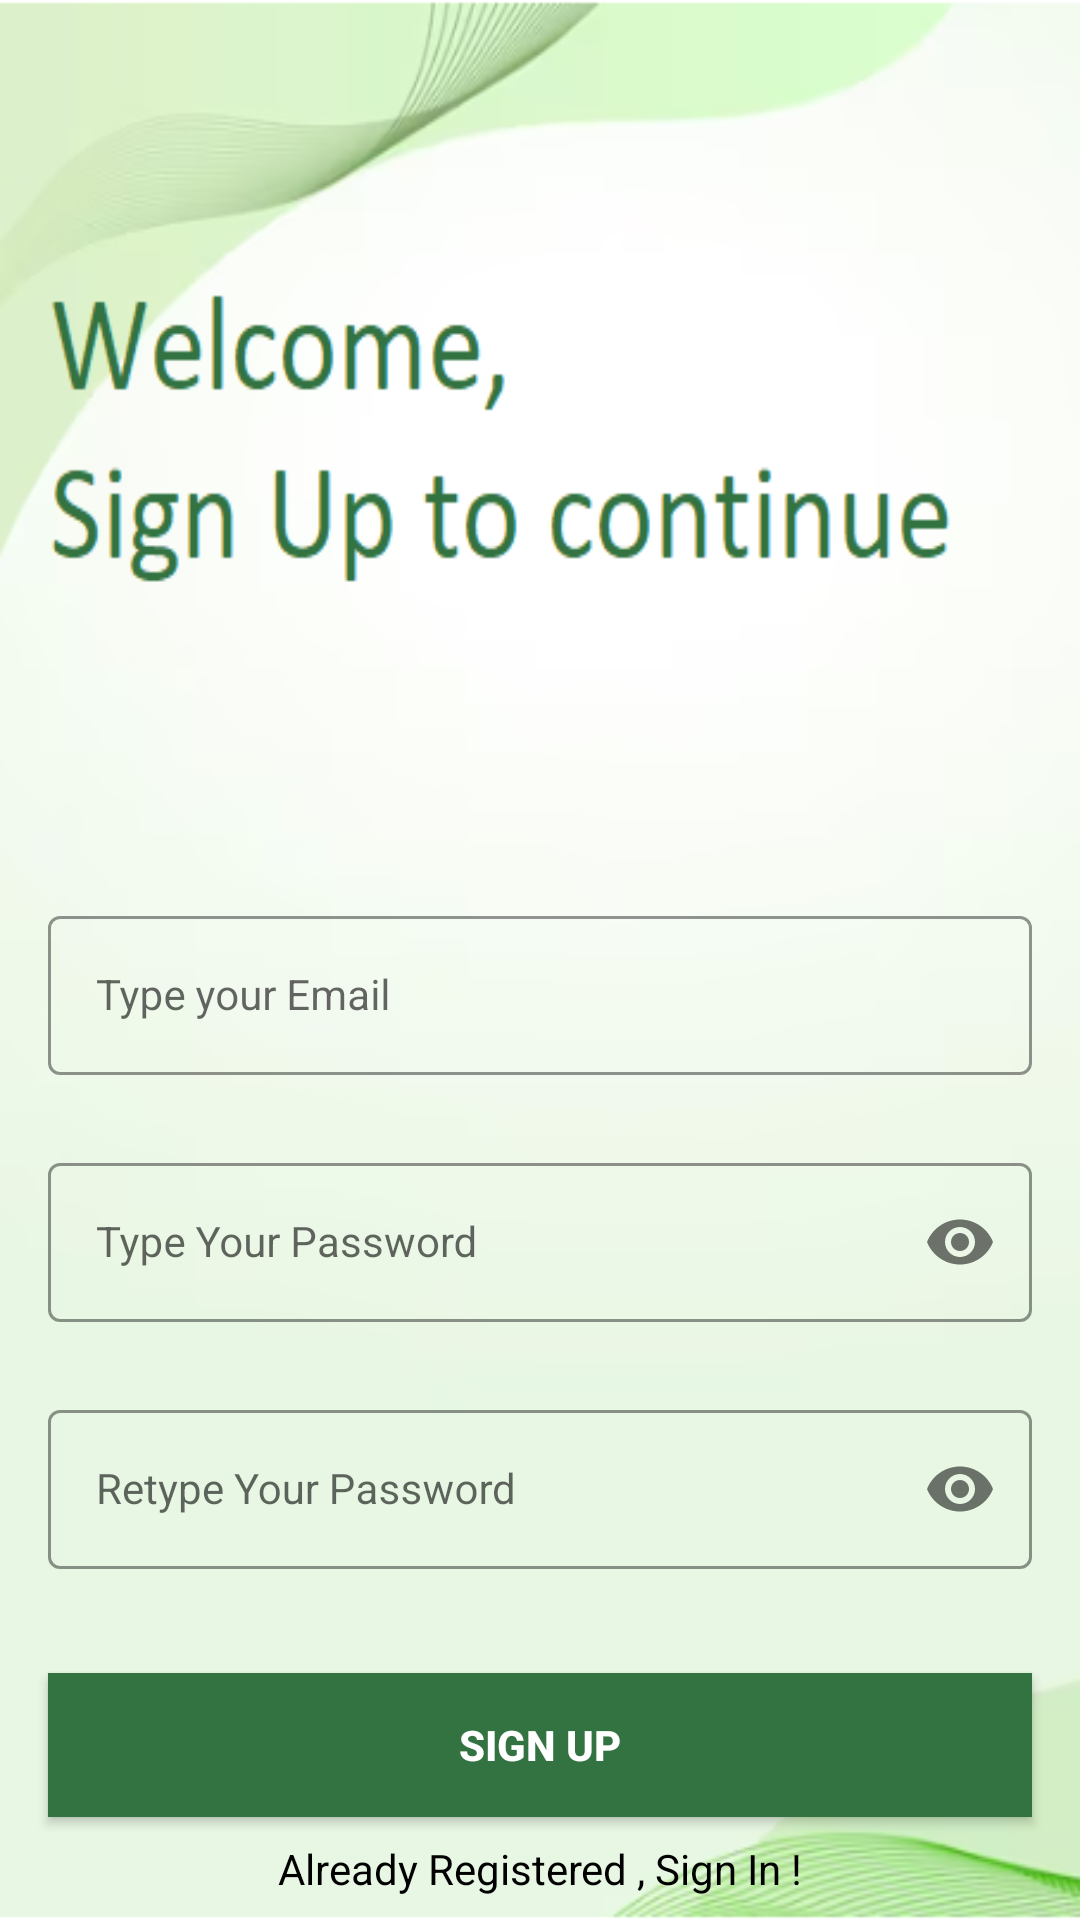

Produce the Android XML layout that renders to this screen, including the resource entries it uses.
<!-- AndroidManifest.xml: application theme Theme.LoginAndSignUp -->
<!-- res/layout/activity_sign_up.xml -->
<?xml version="1.0" encoding="utf-8"?>
<androidx.constraintlayout.widget.ConstraintLayout xmlns:android="http://schemas.android.com/apk/res/android"
    xmlns:app="http://schemas.android.com/apk/res-auto"
    xmlns:tools="http://schemas.android.com/tools"
    android:layout_width="match_parent"
    android:layout_height="match_parent"
    android:background="@drawable/signup_screen2"
    tools:context=".SignUpActivity">


    <com.google.android.material.textfield.TextInputLayout
        android:id="@+id/emailLayout"
        style="@style/LoginTextInputOuterFieldStyle"
        android:layout_width="match_parent"
        android:layout_height="wrap_content"
        android:layout_marginHorizontal="16dp"
        android:layout_marginTop="300dp"
        app:boxStrokeColor="@color/brown"
        app:hintTextColor="@color/brown"
        app:layout_constraintEnd_toEndOf="parent"
        app:layout_constraintHorizontal_bias="0.5"
        app:layout_constraintStart_toStartOf="parent"
        app:layout_constraintTop_toTopOf="parent">

        <com.google.android.material.textfield.TextInputEditText
            android:id="@+id/emailEt"
            style="@style/LoginTextInputInnerFieldStyle"
            android:layout_width="match_parent"
            android:layout_height="wrap_content"
            android:hint="Type your Email"
            android:inputType="textEmailAddress" />
    </com.google.android.material.textfield.TextInputLayout>

    <com.google.android.material.textfield.TextInputLayout
        android:id="@+id/passwordLayout"
        style="@style/LoginTextInputOuterFieldStyle"
        android:layout_width="match_parent"
        android:layout_height="wrap_content"
        android:layout_marginHorizontal="16dp"
        android:layout_marginTop="24dp"
        app:boxStrokeColor="@color/brown"
        app:hintTextColor="@color/brown"
        app:layout_constraintEnd_toEndOf="parent"
        app:layout_constraintHorizontal_bias="0.5"
        app:layout_constraintStart_toStartOf="parent"
        app:layout_constraintTop_toBottomOf="@id/emailLayout"
        app:passwordToggleEnabled="true">

        <com.google.android.material.textfield.TextInputEditText
            android:id="@+id/passET"
            style="@style/LoginTextInputInnerFieldStyle"
            android:layout_width="match_parent"
            android:layout_height="wrap_content"
            android:hint="Type Your Password"
            android:inputType="textPassword" />
    </com.google.android.material.textfield.TextInputLayout>

    <com.google.android.material.textfield.TextInputLayout
        android:id="@+id/confirmPasswordLayout"
        style="@style/LoginTextInputOuterFieldStyle"
        android:layout_width="match_parent"
        android:layout_height="wrap_content"
        android:layout_marginHorizontal="16dp"
        android:layout_marginTop="24dp"
        app:boxStrokeColor="@color/brown"
        app:hintTextColor="@color/brown"
        app:layout_constraintEnd_toEndOf="parent"
        app:layout_constraintHorizontal_bias="0.5"
        app:layout_constraintStart_toStartOf="parent"
        app:layout_constraintTop_toBottomOf="@id/passwordLayout"
        app:passwordToggleEnabled="true">

        <com.google.android.material.textfield.TextInputEditText
            android:id="@+id/confirmPassEt"
            style="@style/LoginTextInputInnerFieldStyle"
            android:layout_width="match_parent"
            android:layout_height="wrap_content"
            android:hint="Retype Your Password"
            android:inputType="textPassword" />
    </com.google.android.material.textfield.TextInputLayout>

    <androidx.appcompat.widget.AppCompatButton
        android:id="@+id/button"
        android:layout_width="0dp"
        android:layout_height="wrap_content"
        android:layout_marginHorizontal="16dp"
        android:background="@color/brown"
        android:text="Sign Up"
        android:textColor="@color/white"
        android:textStyle="bold"
        app:layout_constraintBottom_toBottomOf="parent"
        app:layout_constraintEnd_toEndOf="parent"
        app:layout_constraintHorizontal_bias="0.5"
        app:layout_constraintStart_toStartOf="parent"
        app:layout_constraintTop_toBottomOf="@+id/confirmPasswordLayout" />
    <TextView
        android:id="@+id/textView"
        android:layout_width="wrap_content"
        android:layout_height="wrap_content"
        android:textColor="@color/black"
        android:text="Already Registered , Sign In !"
        app:layout_constraintBottom_toBottomOf="parent"
        app:layout_constraintEnd_toEndOf="parent"
        app:layout_constraintHorizontal_bias="0.5"
        app:layout_constraintStart_toStartOf="parent"
        app:layout_constraintTop_toBottomOf="@+id/button" />
</androidx.constraintlayout.widget.ConstraintLayout>
<!-- resources referenced by this layout -->
<resources>
  <color name="black">#FF000000</color>
  <color name="brown">#327341</color>
  <color name="white">#FFFFFFFF</color>
  <!-- drawable signup_screen2: png bitmap (drawable, 62447 bytes) -->
  <style name="LoginTextInputInnerFieldStyle" parent="Widget.MaterialComponents.TextInputLayout.OutlinedBox">
          <item name="android:layout_width">match_parent</item>
          <item name="android:layout_height">wrap_content</item>
          <item name="android:textColor">@color/black</item>
          <item name="android:textColorHint">@color/black</item>
          <item name="android:maxLines">1</item>
          <item name="android:textSize">14sp</item>
          <item name="android:singleLine">true</item>
      </style>
  <style name="LoginTextInputOuterFieldStyle" parent="Widget.MaterialComponents.TextInputLayout.OutlinedBox">
          <item name="android:layout_width">match_parent</item>
          <item name="android:layout_height">wrap_content</item>
          <item name="android:layout_marginTop">15dp</item>
          <item name="android:layout_marginBottom">15dp</item>
      </style>
  <style name="Theme.LoginAndSignUp" parent="Theme.MaterialComponents.DayNight.NoActionBar">
          
          <item name="colorPrimary">@color/brown</item>
          <item name="colorPrimaryVariant">@color/brown</item>
          <item name="colorOnPrimary">@color/white</item>
          
          <item name="colorSecondary">@color/teal_200</item>
          <item name="colorSecondaryVariant">@color/teal_700</item>
          <item name="colorOnSecondary">@color/black</item>
          
          <item name="android:statusBarColor" tools:targetApi="l">@color/brown</item>
  
          
      </style>
  <color name="teal_200">#FF03DAC5</color>
  <color name="teal_700">#FF018786</color>
</resources>
